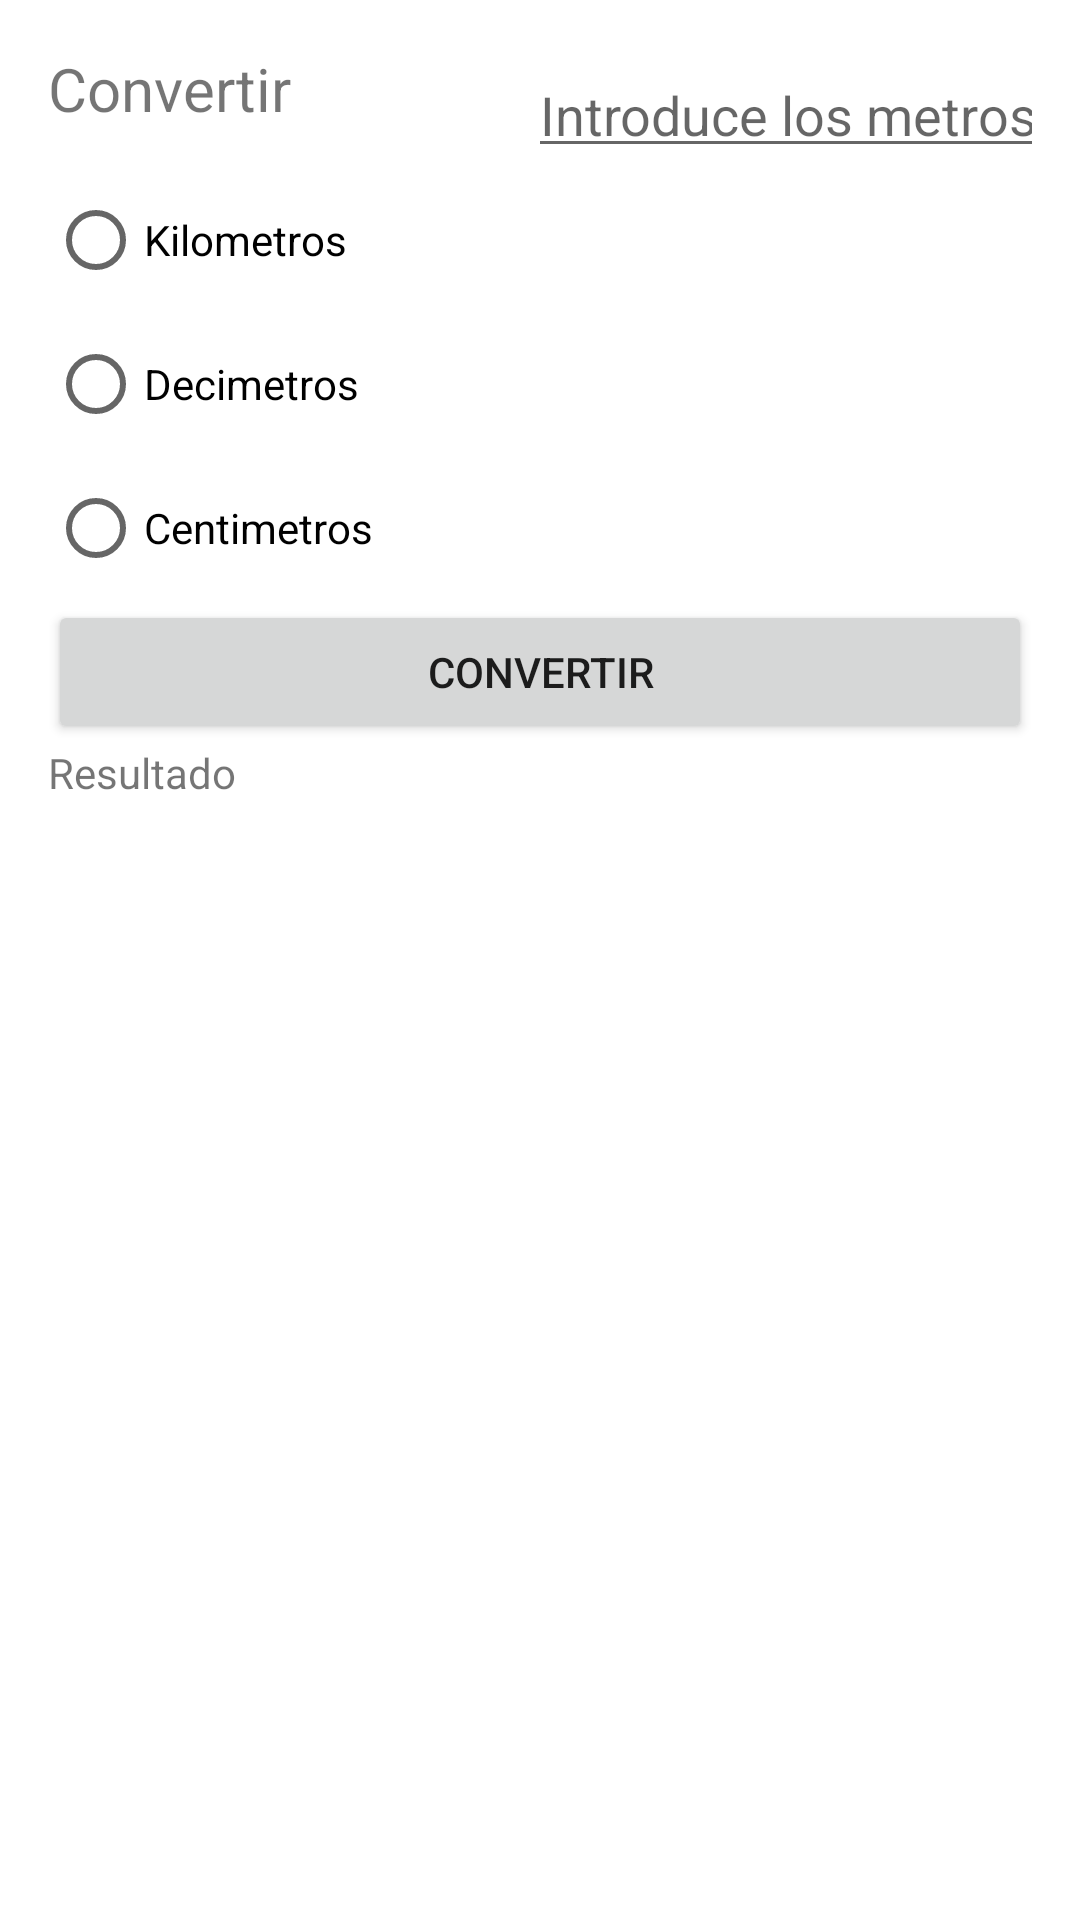

Layout XML and referenced resources for this Android screen:
<!-- AndroidManifest.xml: application theme Theme.PropinasCalculator -->
<!-- res/layout/activity_main2.xml -->
<?xml version="1.0" encoding="utf-8"?>
<androidx.constraintlayout.widget.ConstraintLayout
    xmlns:android="http://schemas.android.com/apk/res/android"
    xmlns:tools="http://schemas.android.com/tools"
    xmlns:app="http://schemas.android.com/apk/res-auto"
    android:layout_width="match_parent"
    android:layout_height="match_parent"
    tools:context=".MainActivity"
    android:padding="16dp">

    <EditText
        android:id="@+id/importe"
        android:layout_height="40dp"
        android:layout_width="wrap_content"
        app:layout_constraintStart_toEndOf="@id/pregunta_servicio"
        app:layout_constraintTop_toTopOf="parent"
        android:inputType="numberDecimal"
        android:hint="Introduce los metros"/>

    <TextView
        android:id="@+id/pregunta_servicio"
        android:layout_width="160dp"
        android:layout_height="40dp"
        android:text="Convertir"
        android:textSize="20dp"
        app:layout_constraintStart_toStartOf="parent"
        app:layout_constraintTop_toTopOf="parent" />

    <RadioGroup
        android:id="@+id/opciones"
        android:layout_width="wrap_content"
        android:layout_height="wrap_content"
        android:orientation="vertical"
        app:layout_constraintStart_toStartOf="parent"
        app:layout_constraintTop_toBottomOf="@+id/pregunta_servicio">

        <RadioButton
            android:id="@+id/opcion1"
            android:layout_width="wrap_content"
            android:layout_height="wrap_content"
            android:text="Kilometros" />

        <RadioButton
            android:id="@+id/opcion2"
            android:layout_width="wrap_content"
            android:layout_height="wrap_content"
            android:text="Decimetros" />

        <RadioButton
            android:id="@+id/opcion3"
            android:layout_width="wrap_content"
            android:layout_height="wrap_content"
            android:text="Centimetros" />

    </RadioGroup>

    <Button
        android:id="@+id/boton_calculo"
        android:layout_width="0dp"
        android:layout_height="wrap_content"
        app:layout_constraintStart_toStartOf="parent"
        app:layout_constraintTop_toBottomOf="@+id/opciones"
        app:layout_constraintEnd_toEndOf="parent"
        android:text="Convertir"/>

    <TextView
        android:layout_width="80dp"
        android:layout_height="50dp"
        android:id="@+id/propina"
        app:layout_constraintStart_toStartOf="parent"
        app:layout_constraintTop_toBottomOf="@id/boton_calculo"
        android:text="Resultado"/>
  </androidx.constraintlayout.widget.ConstraintLayout>
<!-- resources referenced by this layout -->
<resources>
  <style name="Theme.PropinasCalculator" parent="Theme.MaterialComponents.DayNight.DarkActionBar">
          
          <item name="colorPrimary">@color/purple_500</item>
          <item name="colorPrimaryVariant">@color/purple_700</item>
          <item name="colorOnPrimary">@color/white</item>
          
          <item name="colorSecondary">@color/teal_200</item>
          <item name="colorSecondaryVariant">@color/teal_700</item>
          <item name="colorOnSecondary">@color/black</item>
          
          <item name="android:statusBarColor">?attr/colorPrimaryVariant</item>
          
      </style>
  <!-- not gathered from this repository: default colours our renderer supplied (Android Studio template values) -->
  <color name="purple_500">#FF6200EE</color>
  <color name="purple_700">#FF3700B3</color>
  <color name="teal_200">#FF03DAC5</color>
  <color name="teal_700">#FF018786</color>
  <color name="black">#FF000000</color>
  <color name="white">#FFFFFFFF</color>
</resources>
